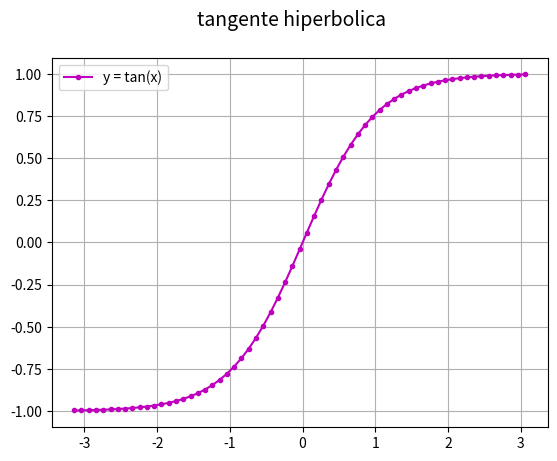

Reproduce this figure in Python.
# Matplotlib [Python]
# Ejercicios de práctica

# [redacted]
# Version: 2.0

# IMPORTANTE: NO borrar los comentarios
# que aparecen en verde con el hashtag "#"

# Ejercicios de matplotlib
import numpy as np
import matplotlib.pyplot as plt


if __name__ == '__main__':
    print("Bienvenidos a otra clase de Inove con Python")
    print("Scatter Plot")

    # NOTA: aproveche los ejemplos "scatter_plot" de clase

    # Se desea graficar la función tanh para el siguiente
    # intervalor de valores de "X"
    x = np.arange(-np.pi, np.pi, 0.1)

    # Función y = tanh(x) --> tangente hiperbólica
    y = np.tanh(x)

    # Alumno: Graficar la función utilizando "scatter"
    # utilizando "x" e "y" ya disponible

    # Colocar la leyenda y el label con el nombre de la función

    # Elegir un marker a elección

    # Crear acá su gráfico



    
fig = plt.figure()
fig.suptitle('tangente hiperbolica', fontsize= 14)
ax = fig.add_subplot()

ax.plot(x, y, c='m', marker= '.', label= 'y = tan(x)')
ax.legend()
ax.grid()
plt.show() 



    










print("terminamos")
